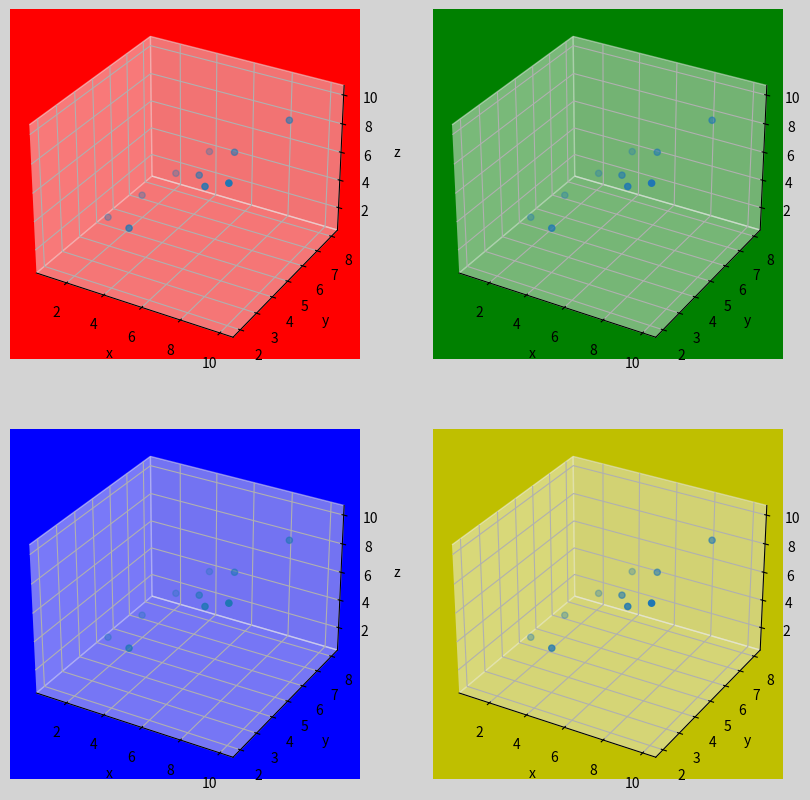

Source code (Python):
import matplotlib.pyplot as plt
from mpl_toolkits.mplot3d import Axes3D


fig = plt.figure()
ax = fig.add_subplot(111, projection='3d')

x = [1, 2, 3, 4, 5, 6, 7, 8, 9, 10]
y = [5, 6, 7, 8, 2, 5, 6, 3, 7, 2]
z = [1, 2, 3, 4, 5, 6, 7, 8, 9, 10]


fig, axes = plt.subplots(nrows=2, ncols=2, subplot_kw={'projection': '3d'}, figsize=(10,10))

colors = ['r', 'g', 'b', 'y']

for c , ax in zip(colors, axes.flat):
    ax.scatter(x, y, z)
    ax.set(xlabel='x', ylabel='y', zlabel='z', facecolor=c)
    
fig.set(facecolor='lightgray')
plt.show()